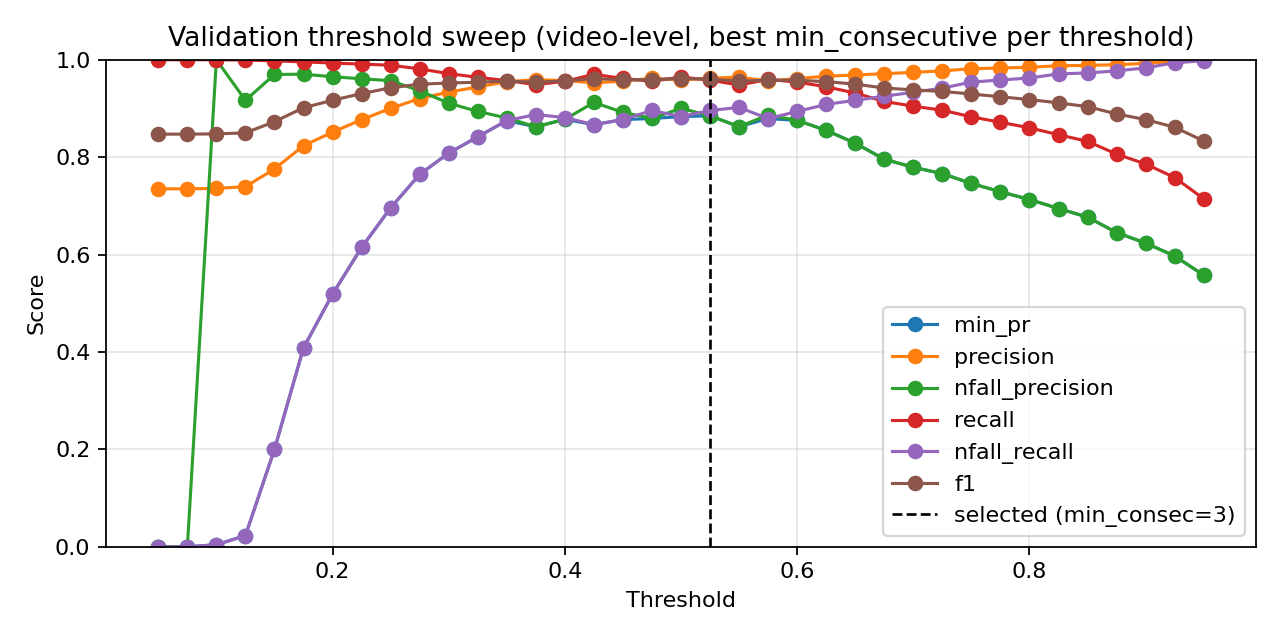

The file beside this chart, header and first rows:
threshold, min_consecutive, precision, nfall_precision, recall, nfall_recall, min_pr, f1, accuracy
0.05, 1, 0.735, 0.0, 1.0, 0.0, 0.0, 0.8472, 0.735
0.05, 3, 0.735, 0.0, 1.0, 0.0, 0.0, 0.8472, 0.735
0.05, 5, 0.735, 0.0, 1.0, 0.0, 0.0, 0.8472, 0.735
0.05, 7, 0.735, 0.0, 1.0, 0.0, 0.0, 0.8472, 0.735
0.05, 9, 0.735, 0.0, 1.0, 0.0, 0.0, 0.8472, 0.735
0.075, 1, 0.735, 0.0, 1.0, 0.0, 0.0, 0.8472, 0.735
0.075, 3, 0.735, 0.0, 1.0, 0.0, 0.0, 0.8472, 0.735
0.075, 5, 0.735, 0.0, 1.0, 0.0, 0.0, 0.8472, 0.735
0.075, 7, 0.735, 0.0, 1.0, 0.0, 0.0, 0.8472, 0.735
0.075, 9, 0.735, 0.0, 1.0, 0.0, 0.0, 0.8472, 0.735
0.1, 1, 0.735, 0.0, 1.0, 0.0, 0.0, 0.8472, 0.735
0.1, 3, 0.735, 0.0, 1.0, 0.0, 0.0, 0.8472, 0.735
0.1, 5, 0.735, 0.0, 1.0, 0.0, 0.0, 0.8472, 0.735
0.1, 7, 0.735, 0.0, 1.0, 0.0, 0.0, 0.8472, 0.735
0.1, 9, 0.7358, 1.0, 1.0, 0.004167, 0.004167, 0.8478, 0.7361
0.125, 1, 0.735, 0.0, 1.0, 0.0, 0.0, 0.8472, 0.735
0.125, 3, 0.7358, 1.0, 1.0, 0.004167, 0.004167, 0.8478, 0.7361
0.125, 5, 0.7358, 1.0, 1.0, 0.004167, 0.004167, 0.8478, 0.7361
0.125, 7, 0.737, 1.0, 1.0, 0.01042, 0.01042, 0.8486, 0.7377
0.125, 9, 0.7393, 0.9167, 0.9992, 0.02292, 0.02292, 0.8498, 0.7405
0.15, 1, 0.7386, 1.0, 1.0, 0.01875, 0.01875, 0.8497, 0.7399
0.15, 3, 0.7411, 1.0, 1.0, 0.03125, 0.03125, 0.8513, 0.7432
0.15, 5, 0.7478, 1.0, 1.0, 0.06458, 0.06458, 0.8557, 0.7521
0.15, 7, 0.757, 0.9815, 0.9992, 0.1104, 0.1104, 0.8614, 0.7637
0.15, 9, 0.7757, 0.9697, 0.9977, 0.2, 0.2, 0.8728, 0.7863
0.175, 1, 0.7478, 1.0, 1.0, 0.06458, 0.06458, 0.8557, 0.7521
0.175, 3, 0.7636, 1.0, 1.0, 0.1417, 0.1417, 0.866, 0.7725
0.175, 5, 0.7764, 0.9898, 0.9992, 0.2021, 0.2021, 0.8739, 0.788
0.175, 7, 0.7949, 0.9856, 0.9985, 0.2854, 0.2854, 0.8851, 0.8095
0.175, 9, 0.8235, 0.9703, 0.9955, 0.4083, 0.4083, 0.9014, 0.8399
0.2, 1, 0.7658, 1.0, 1.0, 0.1521, 0.1521, 0.8674, 0.7753
0.2, 3, 0.7825, 1.0, 1.0, 0.2292, 0.2292, 0.878, 0.7957
0.2, 5, 0.7982, 0.9863, 0.9985, 0.3, 0.3, 0.8872, 0.8134
0.2, 7, 0.8274, 0.9854, 0.9977, 0.4229, 0.4229, 0.9046, 0.8454
0.2, 9, 0.8513, 0.9651, 0.9932, 0.5188, 0.5188, 0.9168, 0.8675
0.225, 1, 0.7756, 1.0, 1.0, 0.1979, 0.1979, 0.8736, 0.7874
0.225, 3, 0.7945, 0.9927, 0.9992, 0.2833, 0.2833, 0.8852, 0.8095
0.225, 5, 0.8194, 0.9894, 0.9985, 0.3896, 0.3896, 0.9001, 0.8371
0.225, 7, 0.8527, 0.9805, 0.9962, 0.5229, 0.5229, 0.9189, 0.8708
0.225, 9, 0.877, 0.9609, 0.991, 0.6146, 0.6146, 0.9305, 0.8912
0.25, 1, 0.7876, 1.0, 1.0, 0.2521, 0.2521, 0.8812, 0.8018
0.25, 3, 0.805, 0.9875, 0.9985, 0.3292, 0.3292, 0.8913, 0.8211
0.25, 5, 0.8442, 0.9874, 0.9977, 0.4896, 0.4896, 0.9146, 0.8631
0.25, 7, 0.8774, 0.9768, 0.9947, 0.6146, 0.6146, 0.9324, 0.894
0.25, 9, 0.9001, 0.957, 0.9887, 0.6958, 0.6958, 0.9424, 0.9111
0.275, 1, 0.7988, 0.9932, 0.9992, 0.3021, 0.3021, 0.8879, 0.8145
0.275, 3, 0.8269, 0.9854, 0.9977, 0.4208, 0.4208, 0.9043, 0.8448
0.275, 5, 0.8707, 0.9826, 0.9962, 0.5896, 0.5896, 0.9292, 0.8885
0.275, 7, 0.9003, 0.9625, 0.9902, 0.6958, 0.6958, 0.9431, 0.9122
0.275, 9, 0.9204, 0.9362, 0.9812, 0.7646, 0.7646, 0.9498, 0.9238
0.3, 1, 0.817, 0.9945, 0.9992, 0.3792, 0.3792, 0.899, 0.8349
0.3, 3, 0.8521, 0.9766, 0.9955, 0.5208, 0.5208, 0.9182, 0.8697
0.3, 5, 0.8932, 0.9699, 0.9925, 0.6708, 0.6708, 0.9402, 0.9072
0.3, 7, 0.9181, 0.9478, 0.985, 0.7562, 0.7562, 0.9503, 0.9244
0.3, 9, 0.9336, 0.9108, 0.9715, 0.8083, 0.8083, 0.9521, 0.9282
0.325, 1, 0.8379, 0.9867, 0.9977, 0.4646, 0.4646, 0.9108, 0.8564
0.325, 3, 0.8783, 0.9674, 0.9925, 0.6188, 0.6188, 0.9319, 0.8934
0.325, 5, 0.9127, 0.962, 0.9895, 0.7375, 0.7375, 0.9495, 0.9227
0.325, 7, 0.9332, 0.9236, 0.976, 0.8063, 0.8063, 0.9541, 0.931
0.325, 9, 0.9441, 0.8938, 0.9639, 0.8417, 0.8417, 0.9539, 0.9315
... 125 more rows
